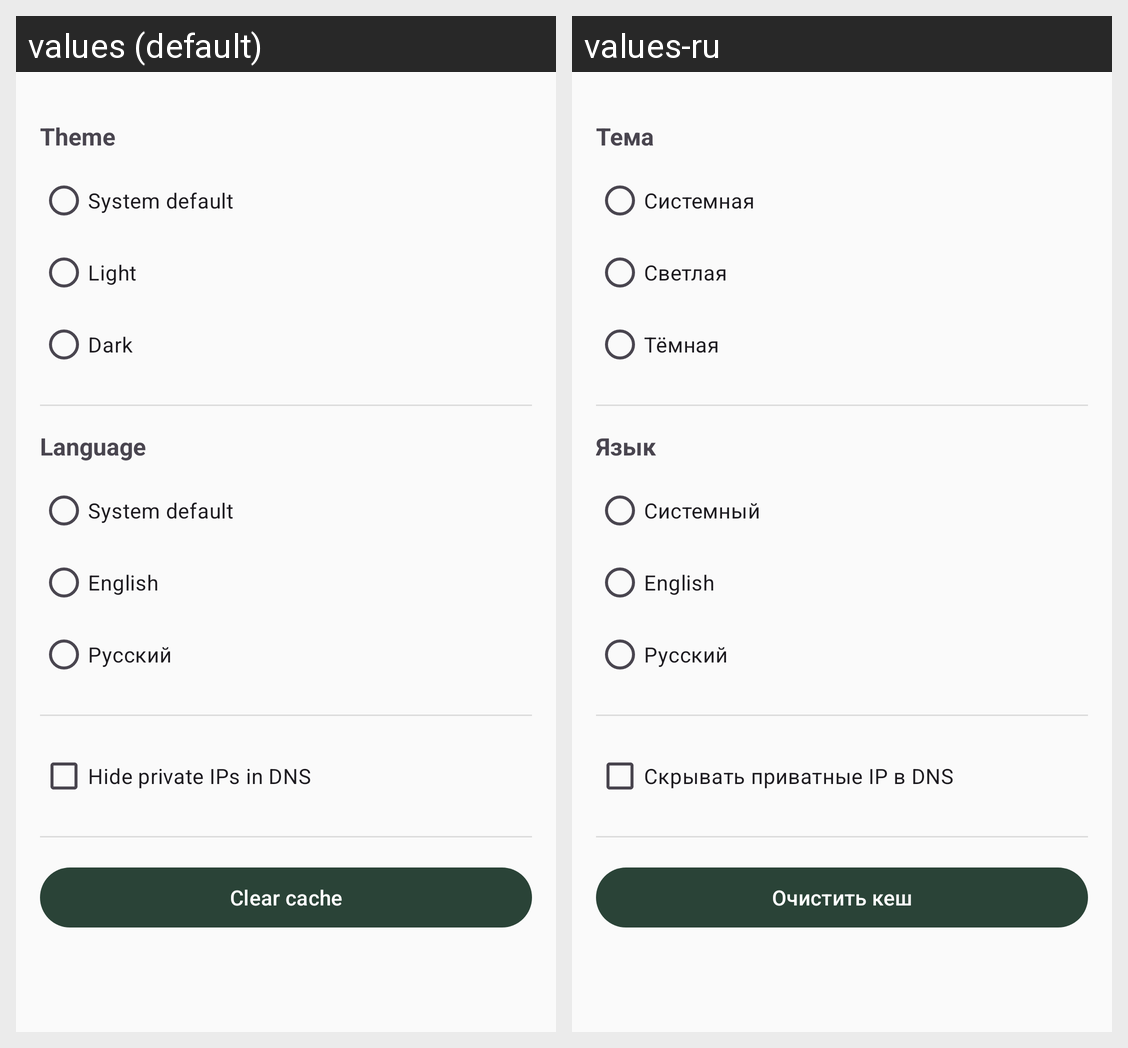

The Android screen above is rendered under two locales of the same app. Produce the string resources it draws, with the default and per-locale values.
Android screen res/layout/fragment_settings.xml rendered under 2 locales, left to right: values (default), values-ru. Device: Nexus 5 (rendered at 1080×1920; each locale shown at half size, 540×960, under a caption strip naming it); theme Theme.SubLurk.
Strings drawn on this screen, with the default value and each locale's value (text and hints the layout hard-codes, and strings that could not be matched under every locale, appear in the picture but are not listed):

settings_theme
  values: Theme
  values-ru: Тема

theme_system
  values: System default
  values-ru: Системная

theme_light
  values: Light
  values-ru: Светлая

theme_dark
  values: Dark
  values-ru: Тёмная

settings_language
  values: Language
  values-ru: Язык

lang_system
  values: System default
  values-ru: Системный

lang_en
  values: English
  values-ru: English

lang_ru
  values: Русский
  values-ru: Русский

settings_hide_private_ip
  values: Hide private IPs in DNS
  values-ru: Скрывать приватные IP в DNS

settings_clear_cache
  values: Clear cache
  values-ru: Очистить кеш
